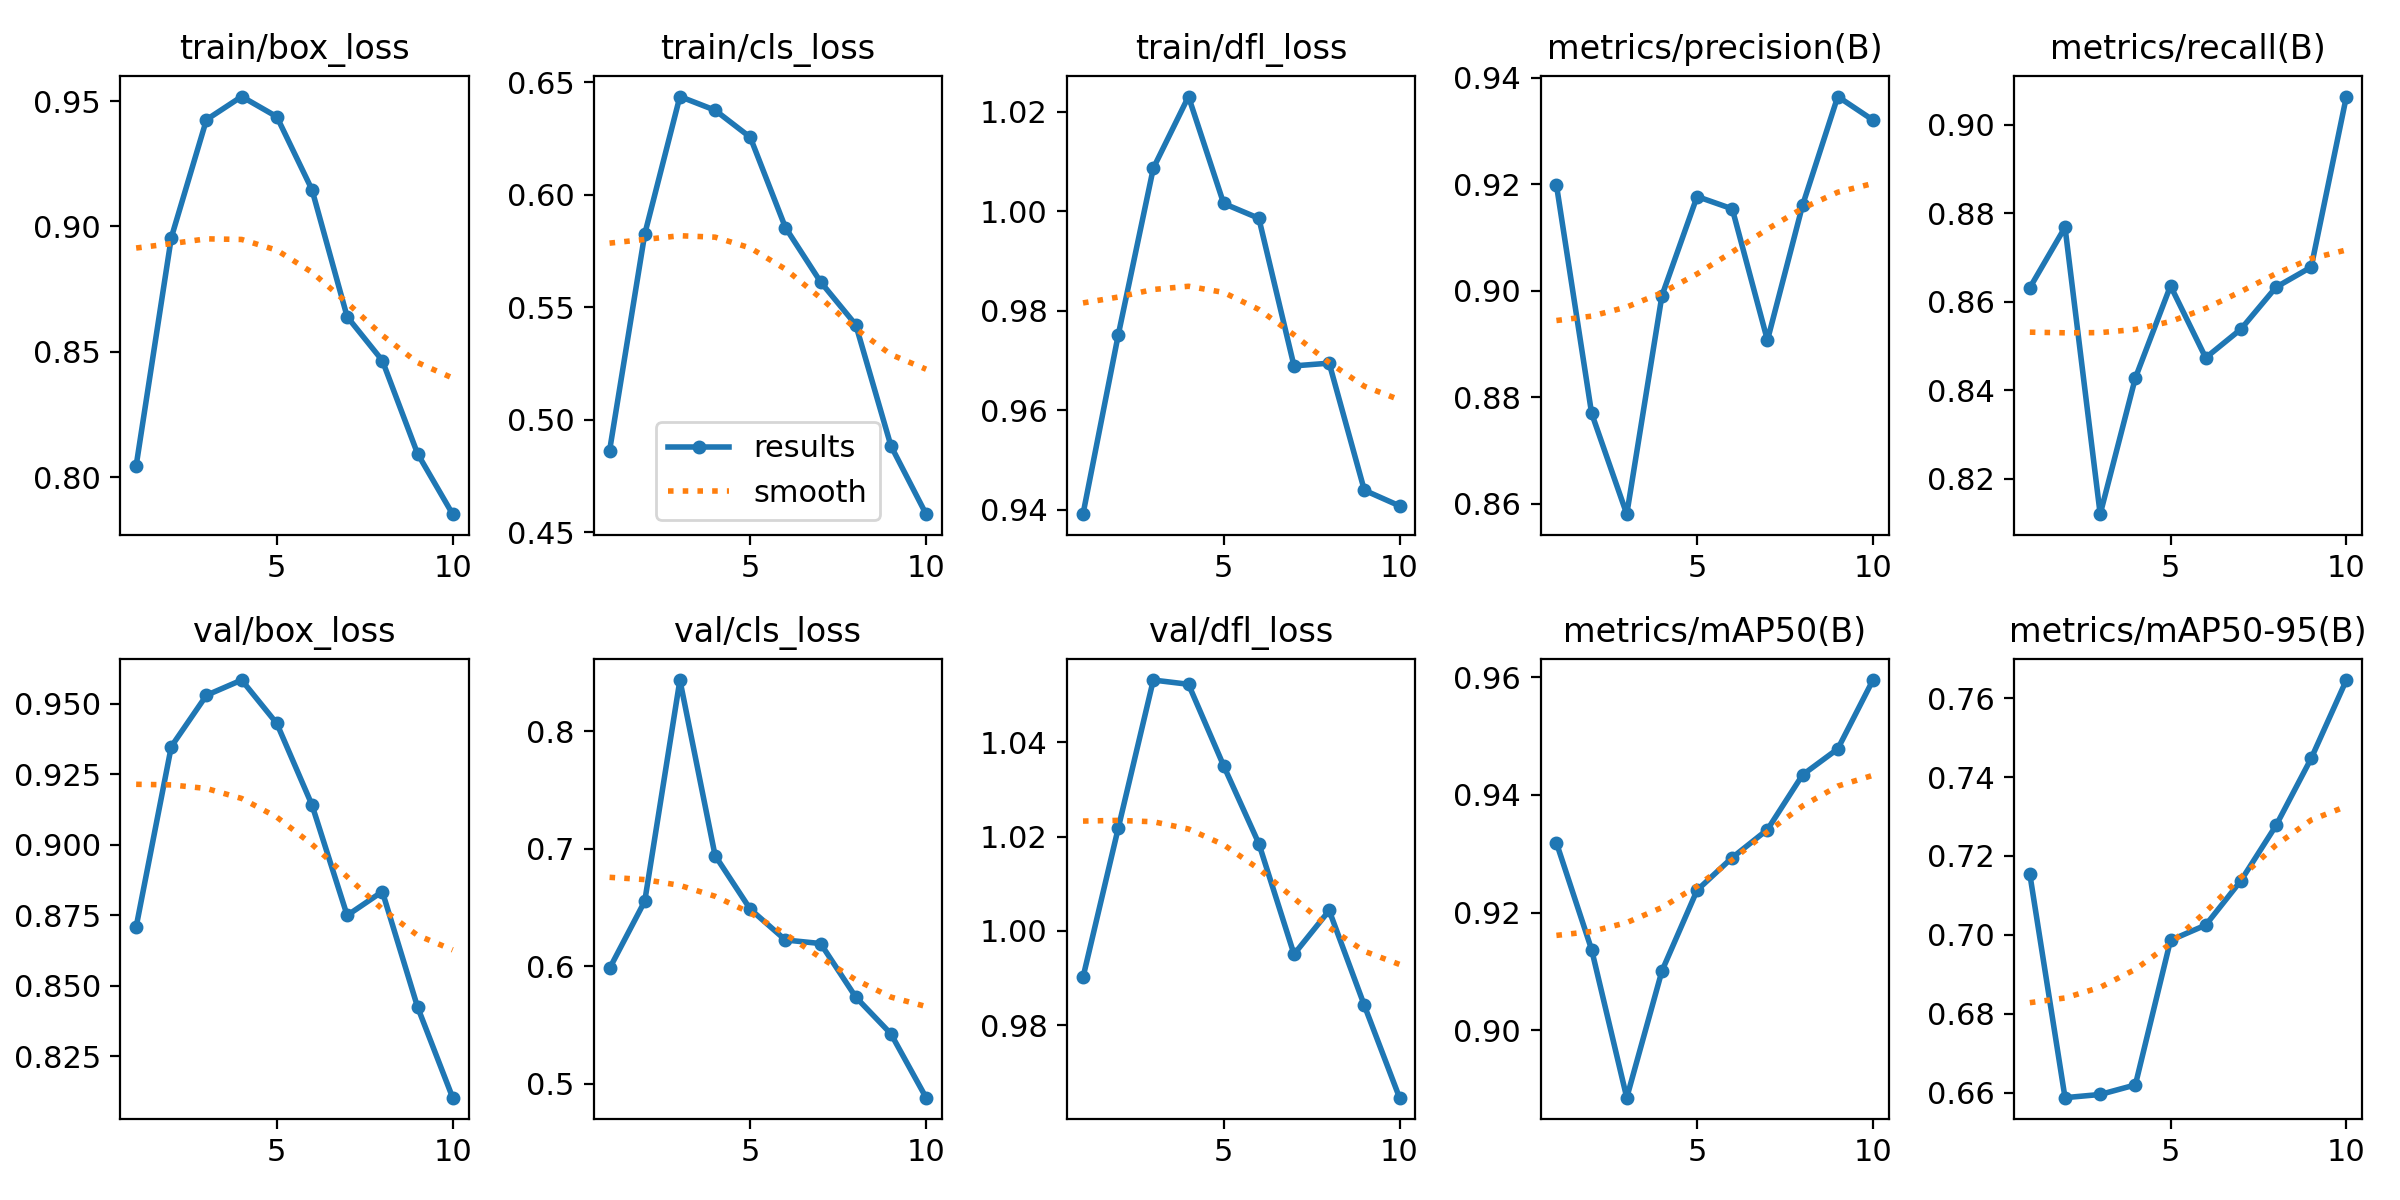

The file beside this chart, header and first rows:
epoch, train/box_loss, train/cls_loss, train/dfl_loss, metrics/precision(B), metrics/recall(B), metrics/mAP50(B), metrics/mAP50-95(B), val/box_loss, val/cls_loss, val/dfl_loss, lr/pg0, lr/pg1, lr/pg2
1, 0.8045, 0.4863, 0.9391, 0.9199, 0.8632, 0.9319, 0.7154, 0.8708, 0.5982, 0.9901, 0.0006594, 0.0006594, 0.0006594
2, 0.8955, 0.5826, 0.9751, 0.877, 0.8769, 0.9137, 0.6588, 0.9348, 0.6554, 1.022, 0.001195, 0.001195, 0.001195
3, 0.9426, 0.6437, 1.009, 0.858, 0.812, 0.8885, 0.6596, 0.953, 0.8436, 1.053, 0.001598, 0.001598, 0.001598
4, 0.9518, 0.6376, 1.023, 0.8991, 0.8428, 0.9101, 0.662, 0.9584, 0.6943, 1.052, 0.001406, 0.001406, 0.001406
5, 0.9437, 0.6256, 1.002, 0.9177, 0.8636, 0.9238, 0.6987, 0.943, 0.6486, 1.035, 0.001406, 0.001406, 0.001406
6, 0.9146, 0.5855, 0.9986, 0.9154, 0.8474, 0.9294, 0.7025, 0.9141, 0.6224, 1.018, 0.001208, 0.001208, 0.001208
7, 0.864, 0.5613, 0.9689, 0.8907, 0.8538, 0.9341, 0.7137, 0.8749, 0.6194, 0.995, 0.00101, 0.00101, 0.00101
8, 0.8465, 0.5423, 0.9695, 0.9161, 0.8633, 0.9434, 0.7277, 0.8833, 0.5738, 1.004, 0.000812, 0.000812, 0.000812
9, 0.8094, 0.4885, 0.9439, 0.9365, 0.8679, 0.9478, 0.7447, 0.8425, 0.5425, 0.9841, 0.000614, 0.000614, 0.000614
10, 0.7852, 0.4581, 0.9408, 0.9321, 0.9064, 0.9596, 0.7645, 0.8103, 0.4882, 0.9646, 0.000416, 0.000416, 0.000416
